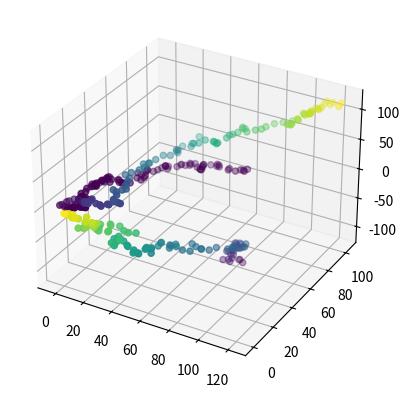

Write the Python code that produced this figure.
import numpy as np
import matplotlib.pyplot as plt

class Robot:
    def __init__(self, id, x,y,z):
        self.id = id
        self.x = x
        self.y = y
        self.z = z

    def move(self):
        return self.id, self.getPose()

    def getPose(self):
        return self.x, self.y, self.z

    def getID(self):
        return self.id


class AirDrone(Robot):
    def __init__(self, id, x, y):
        Robot.__init__(self, id, x, y, 0.2) # z-offset: the drone is just a little above ground

    def move(self):
        self.x = self.x+np.random.normal(1,2)
        self.y = self.y+np.random.normal(1,2)
        self.z = self.z+np.random.normal(1,1)
        return self.id, self.getPose()


class RobotBoat(Robot):
    def __init__(self, id, x, y):
        Robot.__init__(self, id, x, y, 0)

    def move(self):
        self.x = self.x + np.random.normal(1,2)
        self.y = self.y + np.random.normal(1,2)
        return self.id, self.getPose()


class UnderwaterDrone(Robot):
    def __init__(self, id, x, y):
        Robot.__init__(self, id, x, y, -0.2)

    def move(self):
        self.x = self.x + np.random.normal(1,3)
        self.y = self.y + np.random.normal(1,3)
        self.z = self.z - np.random.normal(1,1)
        return self.id, self.getPose()

robots = [(UnderwaterDrone('uDrone', 0, 0)), (AirDrone('eagle', 0, 0)), (RobotBoat('robo-boat-o', 0, 0))]

poses = {}
for robot in robots:
    poses[robot.getID()] = []

for step in range(0,100):
    # move the robot
    for robot in robots:
        id, pose = robot.move()
        poses[id].append(pose)

pose_list = [np.array(poses['uDrone']), np.array(poses['eagle']),np.array(poses['robo-boat-o'])]

fig = plt.figure()
ax = plt.axes(projection='3d')
for pose_vec in pose_list:
        xdata = pose_vec[:, 0]
        ydata = pose_vec[:, 1]
        zdata = pose_vec[:, 2]
        ax.scatter3D(xdata, ydata, zdata, c=zdata)


plt.show()


